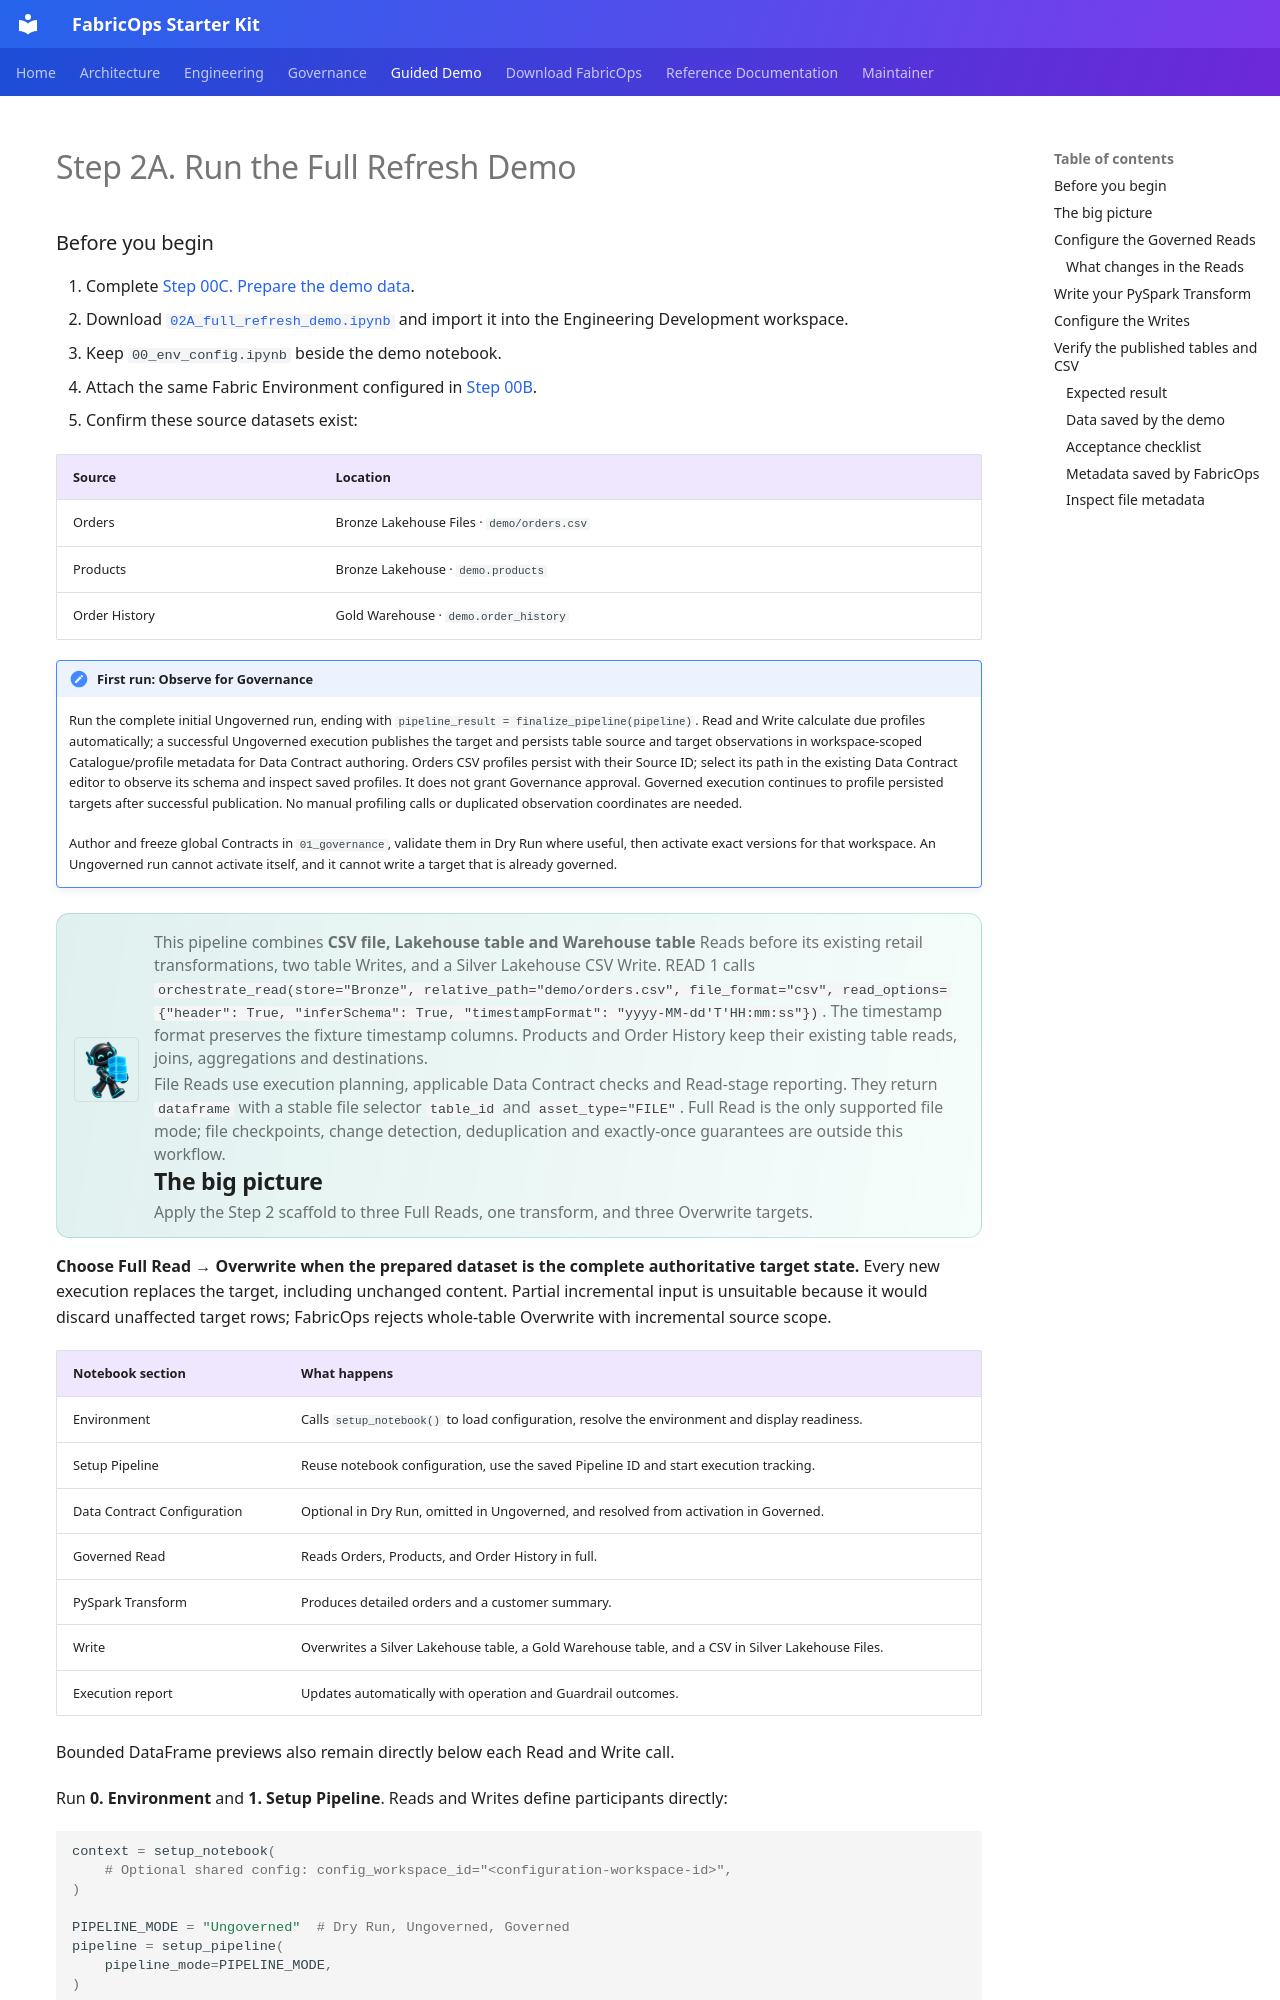

repository: Voycepeh/FabricOps-Starter-Kit · page: guided-demo/02A-full-refresh-demo/index.html · generator: mkdocs

# Step 2A. Run the Full Refresh Demo

### Before you begin

1. Complete [Step 00C. Prepare the demo data](00C-prepare-demo-data-with-fabricops-io.md).
2. Download [`02A_full_refresh_demo.ipynb`](https://raw.githubusercontent.com/Voycepeh/FabricOps-Starter-Kit/main/templates/DemoData/02A_full_refresh_demo.ipynb) and import it into the Engineering Development workspace.
3. Keep `00_env_config.ipynb` beside the demo notebook.
4. Attach the same Fabric Environment configured in [Step 00B](00B-configure-environment-and-load-assets.md).
5. Confirm these source datasets exist:

| Source | Location |
| --- | --- |
| Orders | Bronze Lakehouse Files · `demo/orders.csv` |
| Products | Bronze Lakehouse · `demo.products` |
| Order History | Gold Warehouse · `demo.order_history` |

!!! note "First run: Observe for Governance"
    Run the complete initial Ungoverned run, ending with `pipeline_result = finalize_pipeline(pipeline)`. Read and Write calculate due profiles automatically; a successful Ungoverned execution publishes the target and persists table source and target observations in workspace-scoped Catalogue/profile metadata for Data Contract authoring. Orders CSV profiles persist with their Source ID; select its path in the existing Data Contract editor to observe its schema and inspect saved profiles. It does not grant Governance approval. Governed execution continues to profile persisted targets after successful publication. No manual profiling calls or duplicated observation coordinates are needed.

    Author and freeze global Contracts in `01_governance`, validate them in Dry Run where useful, then activate exact versions for that workspace. An Ungoverned run cannot activate itself, and it cannot write a target that is already governed.

<div class="fabricops-section-banner" markdown="1">
<img src="/FabricOps-Starter-Kit/assets/mascots/robot-carrying.png" alt="" loading="lazy">
<div class="fabricops-section-content" markdown="1">

This pipeline combines **CSV file, Lakehouse table and Warehouse table** Reads before its existing retail transformations, two table Writes, and a Silver Lakehouse CSV Write. READ 1 calls `orchestrate_read(store="Bronze", relative_path="demo/orders.csv", file_format="csv", read_options={"header": True, "inferSchema": True, "timestampFormat": "yyyy-MM-dd'T'HH:mm:ss"})`. The timestamp format preserves the fixture timestamp columns. Products and Order History keep their existing table reads, joins, aggregations and destinations.
